Run: headless pygame with SDL's dummy video driver; simulated clock (each Clock.tick advances the game by its frame time, no real sleeping); random seed 0; keys injected as events and as key.get_pressed() state; no mouse input.
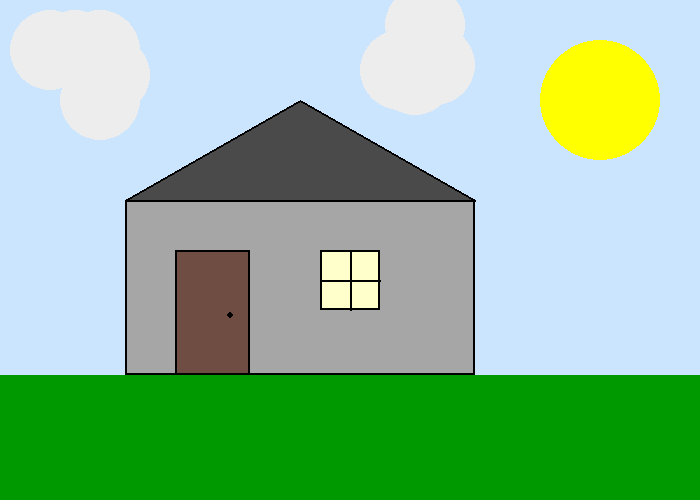
Frame 1 of 4 · flips 1–60 · no input
Frame 2 of 4 · flips 61–180 · tapped SPACE, RETURN · held RIGHT (→), D · screen unchanged from frame 1, image omitted
Frame 3 of 4 · flips 181–300 · held DOWN (↓), S · screen unchanged from frame 2, image omitted
Frame 4 of 4 · flips 301–420 · held LEFT (←), A, UP (↑), W · screen unchanged from frame 3, image omitted

The pygame program that drew these frames:

import pygame

# Define some colors, you may want to add more
BLACK = (0, 0, 0)
WHITE = (255, 255, 255)
GREEN = (0, 255, 0)
RED = (255, 0, 0)
BLUE = (0, 0, 255)
PINK = (255, 181, 218)
LIGHT_BLUE = (204, 229, 255)
GRASS_GREEN = (0, 153, 0)
HOUSE_BASE = (74, 74, 74)
ROOF = (112, 77, 66)
HOUSE = (207, 52, 41)
CLOUD = (237, 237, 237)
SUN_YELLOW = (255, 255, 0)
BOTTOM_HALF_HOUSE = (166, 166, 166)
LIGHT_YELLOW = (255, 255, 204)

pygame.init()
# Set the width and height of the screen [width, height]
size = (700, 500)
screen = pygame.display.set_mode(size)
pygame.display.set_caption("noah's first game")
# Loop until the user clicks the close button.
done = False
# Used to manage how fast the screen updates
clock = pygame.time.Clock()
# -------- Main Program Loop -----------
while not done:
   # --- Main event loop

   # --- All events are detected here
   for event in pygame.event.get():
       if event.type == pygame.QUIT:
           done = True

   # --- Game logic should go here

   # --- Screen-clearing code goes here
   #  Here, we clear the screen to white.
   screen.fill(LIGHT_BLUE)



   #grass drawing
   pygame.draw.rect(screen, GRASS_GREEN, [0, 375, 700, 125])
   #house base
   pygame.draw.rect(screen, BOTTOM_HALF_HOUSE, [125, 200, 350, 175])
   pygame.draw.rect(screen, BLACK, [125, 200, 350, 175], 2)
   #roof
   pygame.draw.polygon(screen, HOUSE_BASE, [[125, 200], [475, 200], [300, 100]])
   pygame.draw.polygon(screen, BLACK, [[125, 200], [475, 200], [300, 100]], 2)
   #door
   pygame.draw.rect(screen, ROOF, [175, 250, 75, 125])
   pygame.draw.rect(screen, BLACK, [175, 250, 75, 125], 2)
   pygame.draw.circle(screen, BLACK, [230, 315], 3)
   #window 1
   pygame.draw.rect(screen, LIGHT_YELLOW, [320, 250, 60, 60])
   pygame.draw.rect(screen, BLACK, [320, 250, 60, 60], 2)
   pygame.draw.line(screen, BLACK, [350, 250], [350, 310], 2)
   pygame.draw.line(screen, BLACK, [320, 280], [380, 280], 2)
   #cloud
   pygame.draw.circle(screen, CLOUD, [50, 50], 40)
   pygame.draw.circle(screen, CLOUD, [75, 50], 40)
   pygame.draw.circle(screen, CLOUD, [100, 50], 40)
   pygame.draw.circle(screen, CLOUD, [110, 75], 40)
   pygame.draw.circle(screen, CLOUD, [100, 100], 40)
   #cloud 2
   pygame.draw.circle(screen, CLOUD, [400, 70], 40)
   pygame.draw.circle(screen, CLOUD, [425, 25], 40)
   pygame.draw.circle(screen, CLOUD, [425, 60], 40)
   pygame.draw.circle(screen, CLOUD, [435, 65], 40)
   pygame.draw.circle(screen, CLOUD, [415, 75], 40)
   #sun
   pygame.draw.circle(screen, SUN_YELLOW, [600, 100], 60)

   # --- Go ahead and update the screen with what we've drawn.
   pygame.display.flip()

   # --- Limit to 60 frames per second
   clock.tick(60)

# Close the window and quit.
pygame.quit()
